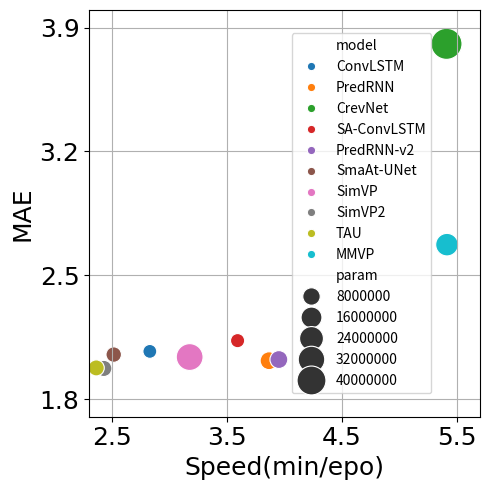

Reproduce this figure in Python. (Note: this script raises an exception after producing the figure.)
import math

import numpy as np
import pandas as pd
import seaborn as sns
from matplotlib import pyplot as plt

model_names = [
    "ConvLSTM",
    "PredRNN",
    "CrevNet",
    "SA-ConvLSTM",
    "PredRNN-v2",
    "SmaAt-UNet",
    "SimVP",
    "SimVP2",
    "TAU",
    "MMVP",
]

params = [
    1.3,
    8.9,
    47.8,
    1.8,
    8.9,
    4.1,
    33,
    5.5,
    5.2,
    20.4,
]

speed = [
    16.91,
    47.70,
    223.30,
    36.28,
    51.96,
    12.35,
    23.91,
    11.33,
    10.61,
    224.23,
]

mae = [
    2.0695,
    2.0168,
    3.8086,
    2.1302,
    2.0234,
    2.0514,
    2.0375,
    1.9731,
    1.9760,
    2.6730,
]

if __name__ == "__main__":
    params = [param * 1e6 for param in params]
    speed = [math.log(ele) for ele in speed]
    info = {  
        'speed': speed,  
        'mae': mae,
        'model': model_names,
        'param': params  
    }
    plt.figure(figsize=(5, 5))
    df = pd.DataFrame(info)
    sns.scatterplot(
        x='speed',
        y='mae', 
        hue='model', 
        size="param",
        data=df,
        sizes=(100, 500)
    )  
    plt.xlabel('Speed(min/epo)', fontdict={'family': 'Times New Roman', 'size': 18})
    plt.ylabel('MAE', fontdict={'family': 'Times New Roman', 'size': 18})
    plt.xlim([2.3, 5.7])
    plt.xticks(np.arange(2.5, 5.7, 1), fontsize=18, fontname='Times New Roman')
    plt.ylim((1.7, 4))
    plt.yticks([1.8, 2.5, 3.2, 3.9], fontsize=18, fontname='Times New Roman')
    plt.legend(loc='center right', borderaxespad=3.5)
    plt.tight_layout()
    plt.grid()
    plt.savefig("imgs/size_speed_mae1.jpg", dpi=1000)

    print("pause")